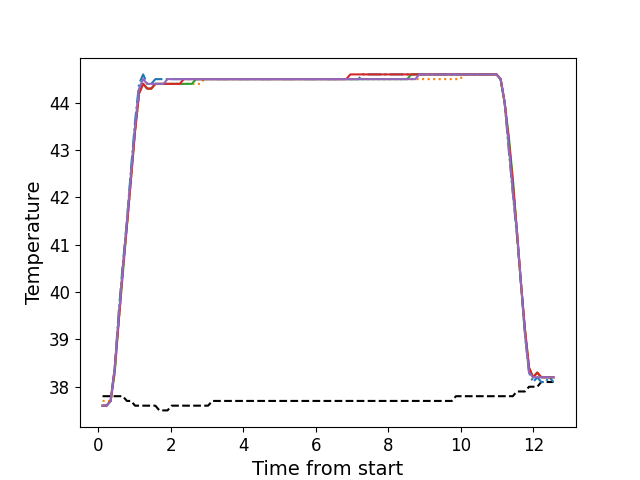

Values plotted in this chart, from the file beside it:
, times, neutral, z1, z2, z3, z4, z5
0, 0.1126, 37.8, 37.6, 37.7, 37.6, 37.6, 37.6
1, 0.2236, 37.8, 37.6, 37.7, 37.6, 37.6, 37.6
2, 0.3362, 37.8, 37.7, 37.7, 37.7, 37.7, 37.7
3, 0.4489, 37.8, 38.4, 38.3, 38.3, 38.4, 38.4
4, 0.56, 37.8, 39.6, 39.4, 39.4, 39.4, 39.5
5, 0.6726, 37.8, 40.6, 40.4, 40.4, 40.5, 40.5
6, 0.7843, 37.7, 41.5, 41.4, 41.4, 41.4, 41.5
7, 0.8971, 37.7, 42.6, 42.4, 42.4, 42.4, 42.5
8, 1.009, 37.6, 43.6, 43.4, 43.4, 43.4, 43.5
9, 1.12, 37.6, 44.4, 44.2, 44.2, 44.2, 44.3
10, 1.233, 37.6, 44.6, 44.4, 44.4, 44.4, 44.5
11, 1.345, 37.6, 44.4, 44.3, 44.3, 44.3, 44.4
12, 1.457, 37.6, 44.4, 44.3, 44.3, 44.3, 44.4
13, 1.569, 37.6, 44.5, 44.4, 44.4, 44.4, 44.4
14, 1.681, 37.5, 44.5, 44.4, 44.4, 44.4, 44.4
15, 1.793, 37.5, 44.5, 44.4, 44.4, 44.4, 44.4
16, 1.905, 37.5, 44.5, 44.4, 44.4, 44.4, 44.5
17, 2.018, 37.6, 44.5, 44.4, 44.4, 44.4, 44.5
18, 2.129, 37.6, 44.5, 44.4, 44.4, 44.4, 44.5
19, 2.241, 37.6, 44.5, 44.4, 44.4, 44.4, 44.5
20, 2.354, 37.6, 44.5, 44.4, 44.4, 44.5, 44.5
21, 2.465, 37.6, 44.5, 44.4, 44.4, 44.5, 44.5
22, 2.578, 37.6, 44.5, 44.4, 44.4, 44.5, 44.5
23, 2.689, 37.6, 44.5, 44.4, 44.5, 44.5, 44.5
24, 2.802, 37.6, 44.5, 44.4, 44.5, 44.5, 44.5
25, 2.914, 37.6, 44.5, 44.5, 44.5, 44.5, 44.5
26, 3.026, 37.6, 44.5, 44.5, 44.5, 44.5, 44.5
27, 3.138, 37.7, 44.5, 44.5, 44.5, 44.5, 44.5
28, 3.251, 37.7, 44.5, 44.5, 44.5, 44.5, 44.5
29, 3.362, 37.7, 44.5, 44.5, 44.5, 44.5, 44.5
30, 3.473, 37.7, 44.5, 44.5, 44.5, 44.5, 44.5
31, 3.586, 37.7, 44.5, 44.5, 44.5, 44.5, 44.5
32, 3.699, 37.7, 44.5, 44.5, 44.5, 44.5, 44.5
33, 3.81, 37.7, 44.5, 44.5, 44.5, 44.5, 44.5
34, 3.923, 37.7, 44.5, 44.5, 44.5, 44.5, 44.5
35, 4.034, 37.7, 44.5, 44.5, 44.5, 44.5, 44.5
36, 4.146, 37.7, 44.5, 44.5, 44.5, 44.5, 44.5
37, 4.259, 37.7, 44.5, 44.5, 44.5, 44.5, 44.5
38, 4.371, 37.7, 44.5, 44.5, 44.5, 44.5, 44.5
39, 4.483, 37.7, 44.5, 44.5, 44.5, 44.5, 44.5
40, 4.594, 37.7, 44.5, 44.5, 44.5, 44.5, 44.5
41, 4.707, 37.7, 44.5, 44.5, 44.5, 44.5, 44.5
42, 4.818, 37.7, 44.5, 44.5, 44.5, 44.5, 44.5
43, 4.931, 37.7, 44.5, 44.5, 44.5, 44.5, 44.5
44, 5.043, 37.7, 44.5, 44.5, 44.5, 44.5, 44.5
45, 5.155, 37.7, 44.5, 44.5, 44.5, 44.5, 44.5
46, 5.267, 37.7, 44.5, 44.5, 44.5, 44.5, 44.5
47, 5.379, 37.7, 44.5, 44.5, 44.5, 44.5, 44.5
48, 5.492, 37.7, 44.5, 44.5, 44.5, 44.5, 44.5
49, 5.603, 37.7, 44.5, 44.5, 44.5, 44.5, 44.5
50, 5.715, 37.7, 44.5, 44.5, 44.5, 44.5, 44.5
51, 5.828, 37.7, 44.5, 44.5, 44.5, 44.5, 44.5
52, 5.939, 37.7, 44.5, 44.5, 44.5, 44.5, 44.5
53, 6.051, 37.7, 44.5, 44.5, 44.5, 44.5, 44.5
54, 6.164, 37.7, 44.5, 44.5, 44.5, 44.5, 44.5
55, 6.276, 37.7, 44.5, 44.5, 44.5, 44.5, 44.5
56, 6.387, 37.7, 44.5, 44.5, 44.5, 44.5, 44.5
57, 6.5, 37.7, 44.5, 44.5, 44.5, 44.5, 44.5
58, 6.612, 37.7, 44.5, 44.5, 44.5, 44.5, 44.5
59, 6.724, 37.7, 44.5, 44.5, 44.5, 44.5, 44.5
... 52 more rows
